Run: headless pygame with SDL's dummy video driver; simulated clock (each Clock.tick advances the game by its frame time, no real sleeping); random seed 0; keys injected as events and as key.get_pressed() state; no mouse input.
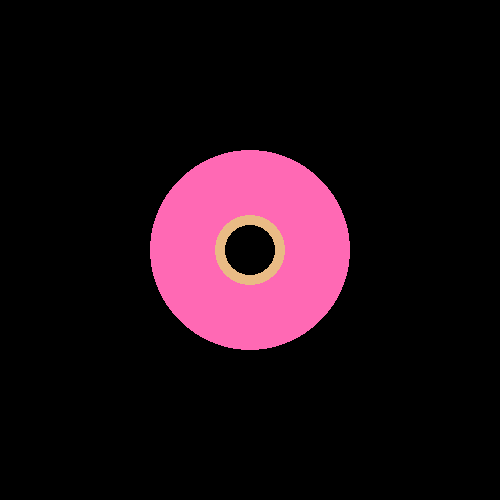
Frame 1 of 4 · flips 1–60 · no input
Frame 2 of 4 · flips 61–180 · tapped SPACE, RETURN · held RIGHT (→), D · screen unchanged from frame 1, image omitted
Frame 3 of 4 · flips 181–300 · held DOWN (↓), S · screen unchanged from frame 2, image omitted
Frame 4 of 4 · flips 301–420 · held LEFT (←), A, UP (↑), W · screen unchanged from frame 3, image omitted

The pygame program that drew these frames:

import pygame


pygame.init()
window = pygame.display.set_mode((500, 500))
pygame.display.set_caption("Strawberry Donut")
run = True
center_of_screen = (250, 250)
while run is True:
    pygame.time.delay(100)
    for event in pygame.event.get():
        if event.type == pygame.QUIT:
            run = False
    pygame.draw.circle(window, (233, 187, 133), center_of_screen, 100, 75)
    pygame.draw.circle(window, (255, 105, 180), center_of_screen, 100, 65)

    pygame.display.update()
pygame.quit()

# learning basic graphics using pygame
